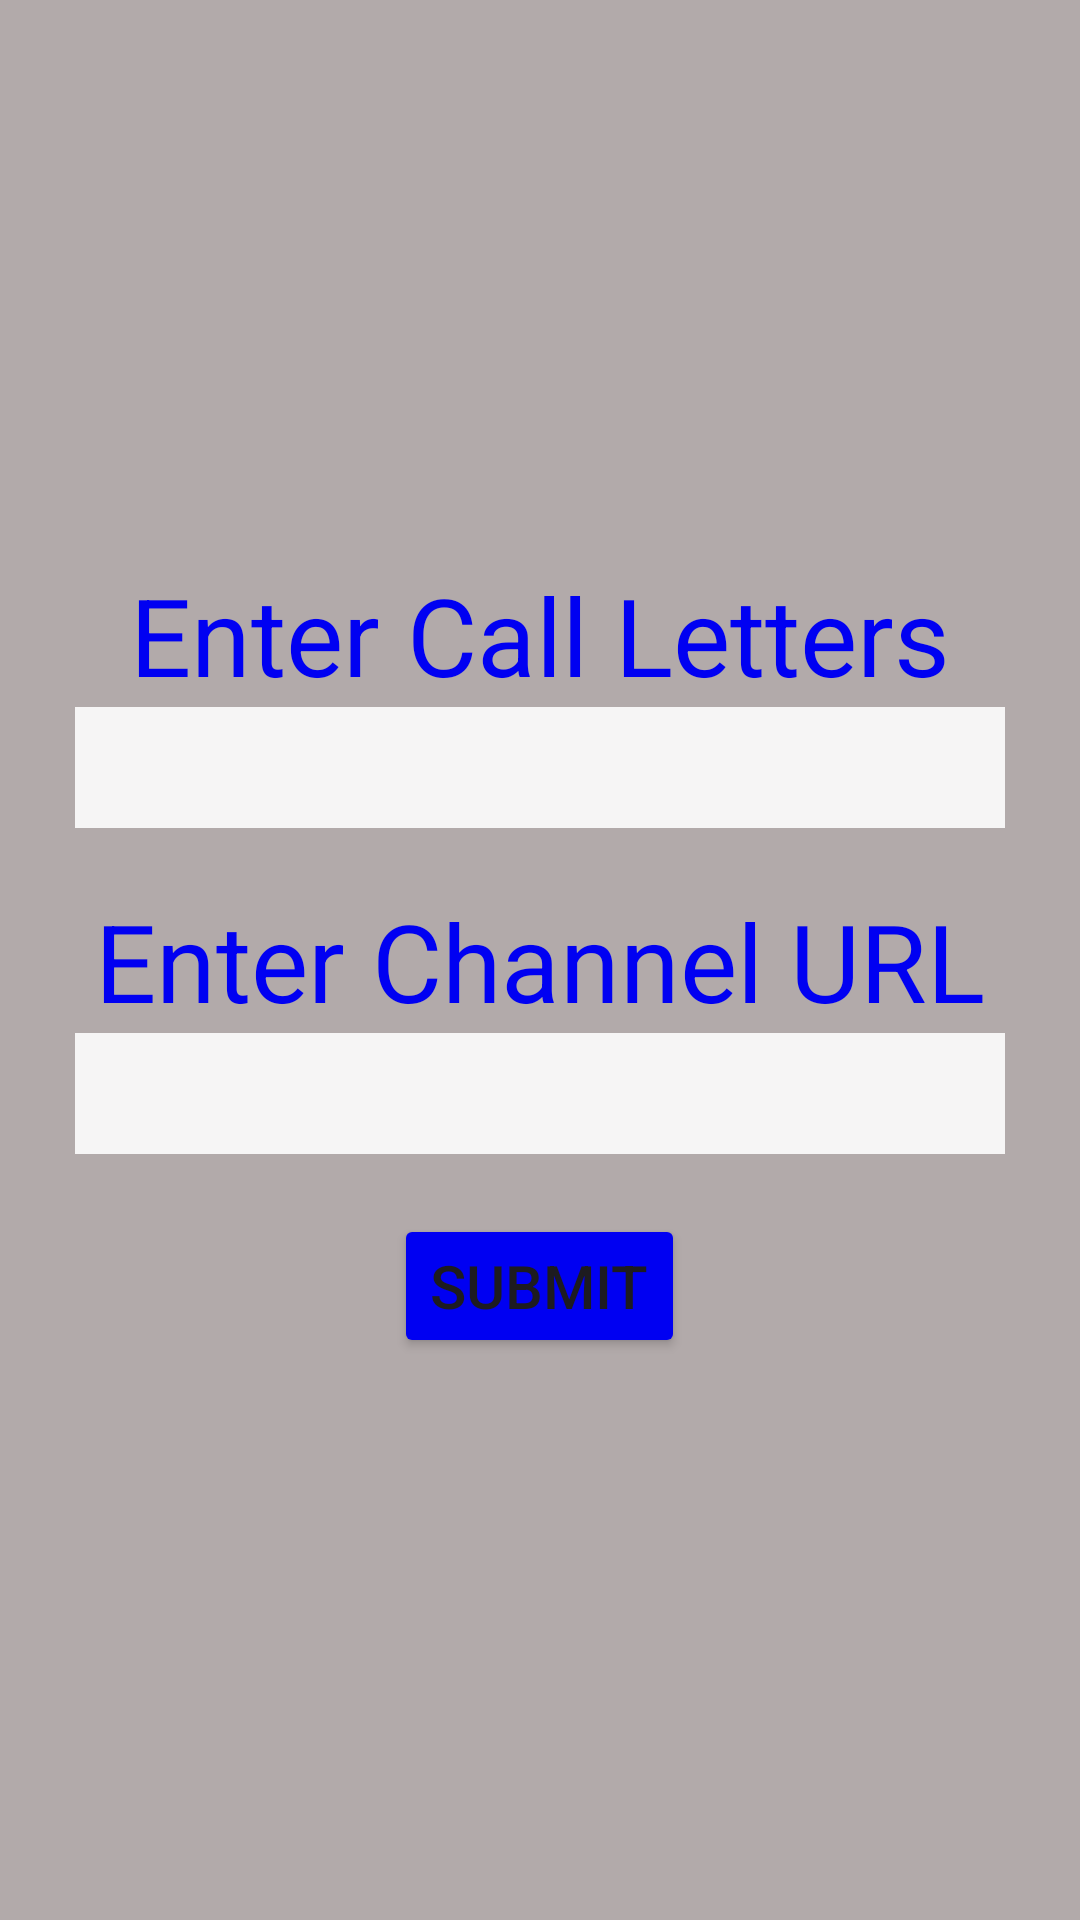

Write the Android layout XML for this screen, with the resource values it uses.
<!-- AndroidManifest.xml: application theme Theme.InternetTelevision -->
<!-- res/layout/fragment_bottom_second.xml -->
<?xml version="1.0" encoding="utf-8"?>
<LinearLayout xmlns:android="http://schemas.android.com/apk/res/android"
    xmlns:app="http://schemas.android.com/apk/res-auto"
    xmlns:tools="http://schemas.android.com/tools"
    android:layout_width="match_parent"
    android:layout_height="match_parent"
    android:background="#B2AAAA"
    android:gravity="center"
    android:orientation="vertical"
    tools:context=".MainActivity">


    <LinearLayout
        android:layout_width="wrap_content"
        android:layout_height="wrap_content"
        android:layout_gravity="center"
        android:orientation="horizontal">

        <TextView
            android:id="@+id/label1"
            android:layout_width="wrap_content"
            android:layout_height="wrap_content"
            android:layout_weight="1"
            android:text="Enter Call Letters"
            android:textAlignment="center"
            android:textColor="#0000F2"
            android:textSize="36sp" />
    </LinearLayout>

    <LinearLayout
        android:layout_width="wrap_content"
        android:layout_height="wrap_content"
        android:layout_gravity="center"
        android:layout_marginLeft="25dp"
        android:layout_marginRight="25dp"
        android:background="#B2AAAA"
        android:backgroundTint="#F6F5F5"
        android:gravity="center"
        android:orientation="horizontal">

        <EditText
            android:id="@+id/stationDataEntry"
            android:layout_width="wrap_content"
            android:layout_height="wrap_content"
            android:layout_gravity="center"
            android:layout_weight="1"
            android:background="@android:color/transparent"
            android:backgroundTint="#FFFFFF"
            android:ems="10"
            android:inputType="textPersonName"
            android:textAlignment="viewStart"
            android:textColor="#000000"
            android:textSize="30sp" />

    </LinearLayout>

    <LinearLayout
        android:layout_width="wrap_content"
        android:layout_height="wrap_content"
        android:layout_gravity="center"
        android:gravity="center"
        android:orientation="horizontal"
        android:paddingTop="20dp">

        <TextView
            android:layout_width="wrap_content"
            android:layout_height="wrap_content"
            android:layout_weight="1"
            android:text="Enter Channel URL"
            android:textAlignment="center"
            android:textColor="#0000F2"
            android:textSize="36sp" />
    </LinearLayout>

    <LinearLayout
        android:layout_width="wrap_content"
        android:layout_height="wrap_content"
        android:layout_marginLeft="25dp"
        android:layout_marginRight="25dp"
        android:background="#B2AAAA"
        android:backgroundTint="#F6F5F5"
        android:orientation="horizontal">

        <EditText
            android:id="@+id/urlDataEntry"
            android:layout_width="wrap_content"
            android:layout_height="wrap_content"
            android:layout_gravity="center"
            android:layout_weight="1"
            android:background="@android:color/transparent"
            android:ems="10"
            android:inputType="textPersonName"
            android:textAlignment="viewStart"
            android:textColor="#000000"
            android:textSize="30sp" />
    </LinearLayout>

    <LinearLayout
        android:layout_width="wrap_content"
        android:layout_height="wrap_content"
        android:layout_gravity="center"
        android:orientation="horizontal"
        android:paddingTop="20dp">

        <Button
            android:id="@+id/submitButton"
            android:layout_width="wrap_content"
            android:layout_height="wrap_content"
            android:layout_weight="1"
            android:backgroundTint="#0000F2"
            android:text="SUBMIT"
            android:textSize="20sp" />

    </LinearLayout>


</LinearLayout>
<!-- resources referenced by this layout -->
<resources>
  <style name="Theme.InternetTelevision" parent="Base.Theme.InternetTelevision" />
  <style name="Base.Theme.InternetTelevision" parent="Theme.Material3.DayNight.NoActionBar">
          
          
      </style>
</resources>
